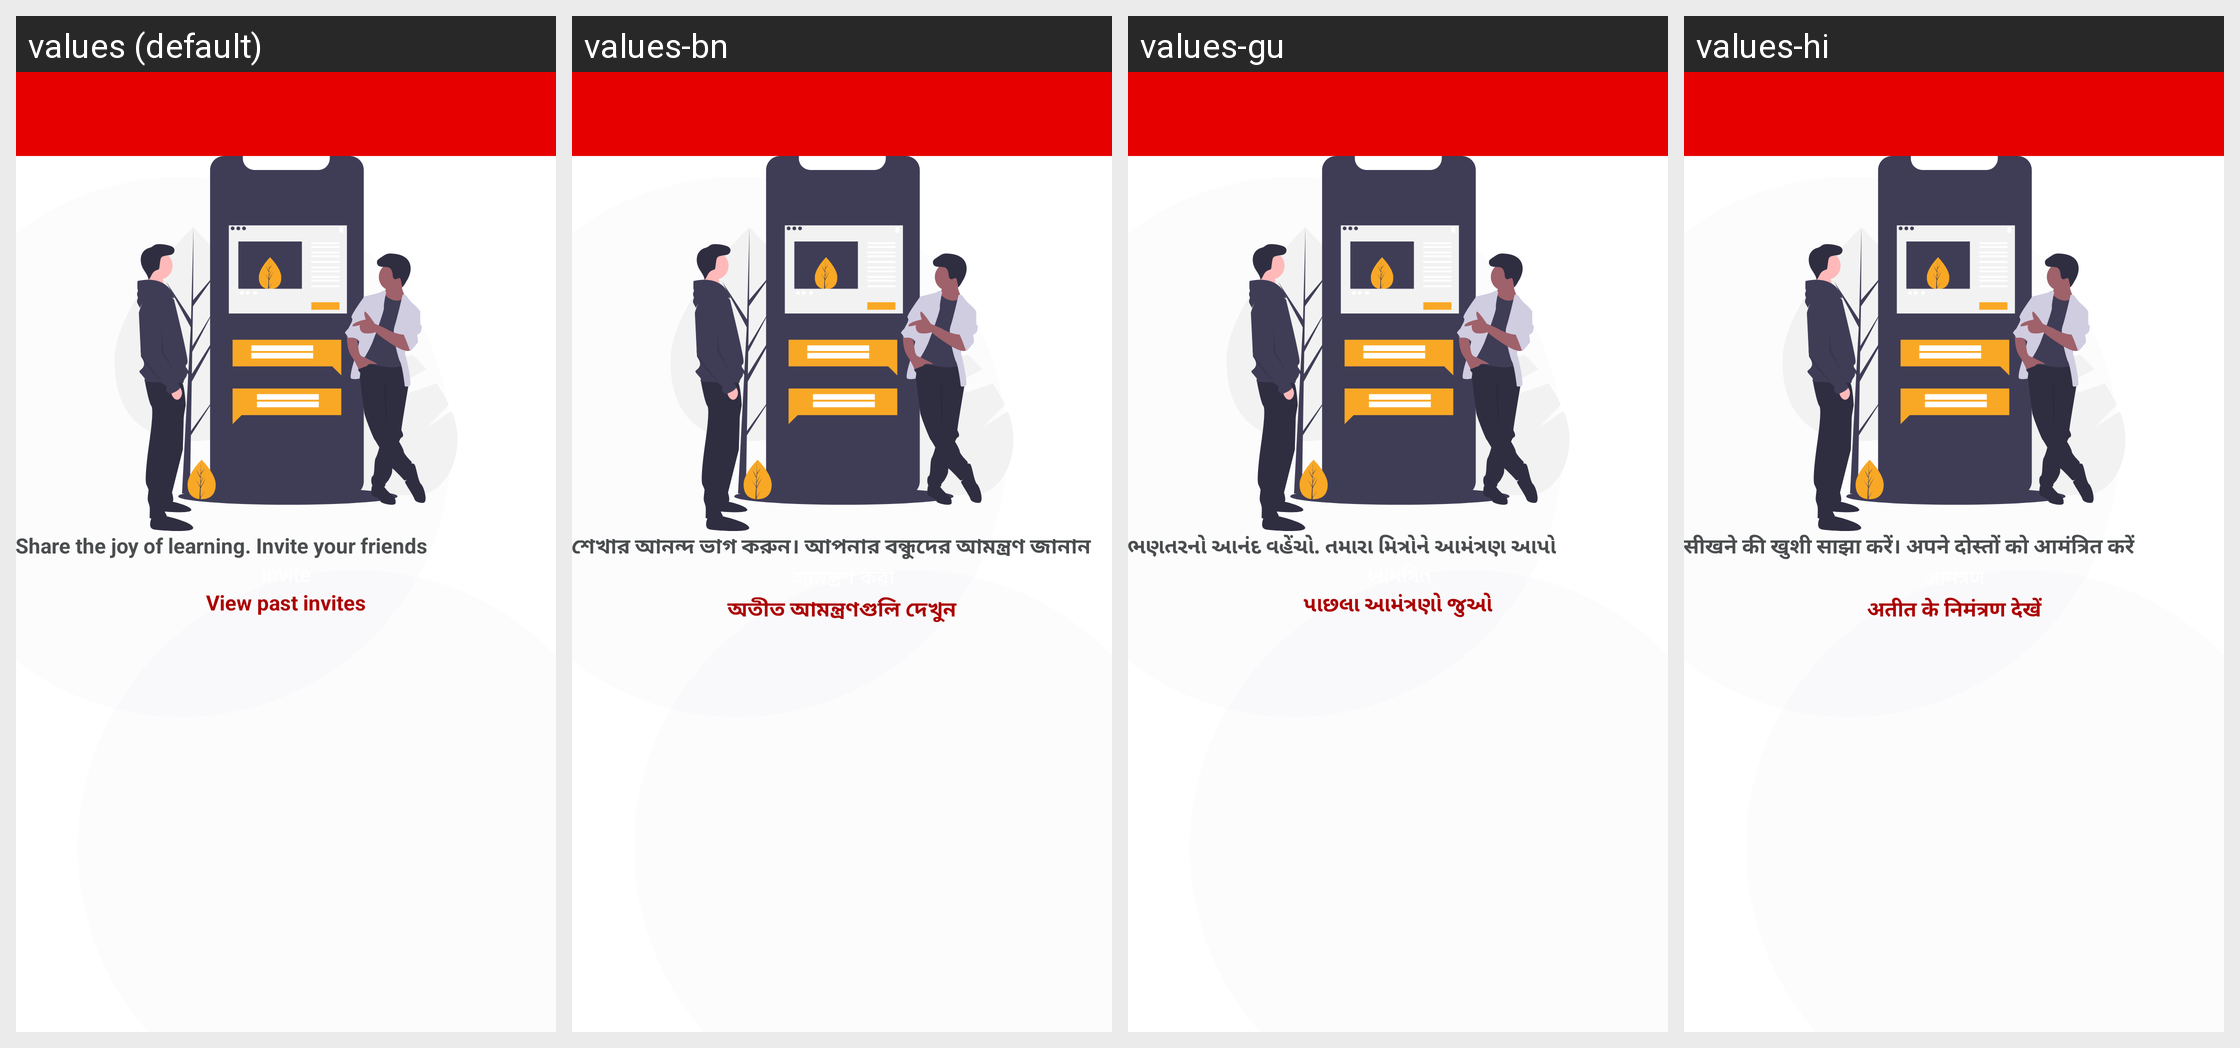

Translations of the strings shown on this Android screen, per locale in the grid:
Android screen res/layout/activity_refer_friend.xml rendered under 4 locales, left to right: values (default), values-bn, values-gu, values-hi. Device: Nexus 5 (rendered at 1080×1920; each locale shown at half size, 540×960, under a caption strip naming it); theme AppTheme.
Other locales in the repository, not shown: values-kn, values-ml, values-mr, values-or, values-ta, values-te.
Strings drawn on this screen, with the default value and each locale's value (text and hints the layout hard-codes, and strings that could not be matched under every locale, appear in the picture but are not listed):

sharejoy
  values: Share the joy of learning. Invite your friends
  values-bn: শেখার আনন্দ ভাগ করুন। আপনার বন্ধুদের আমন্ত্রণ জানান
  values-gu: ભણતરનો આનંદ વહેંચો. તમારા મિત્રોને આમંત્રણ આપો
  values-hi: सीखने की खुशी साझा करें। अपने दोस्तों को आमंत्रित करें

viewpastinvitestr
  values: View past invites
  values-bn: অতীত আমন্ত্রণগুলি দেখুন
  values-gu: પાછલા આમંત્રણો જુઓ
  values-hi: अतीत के निमंत्रण देखें
